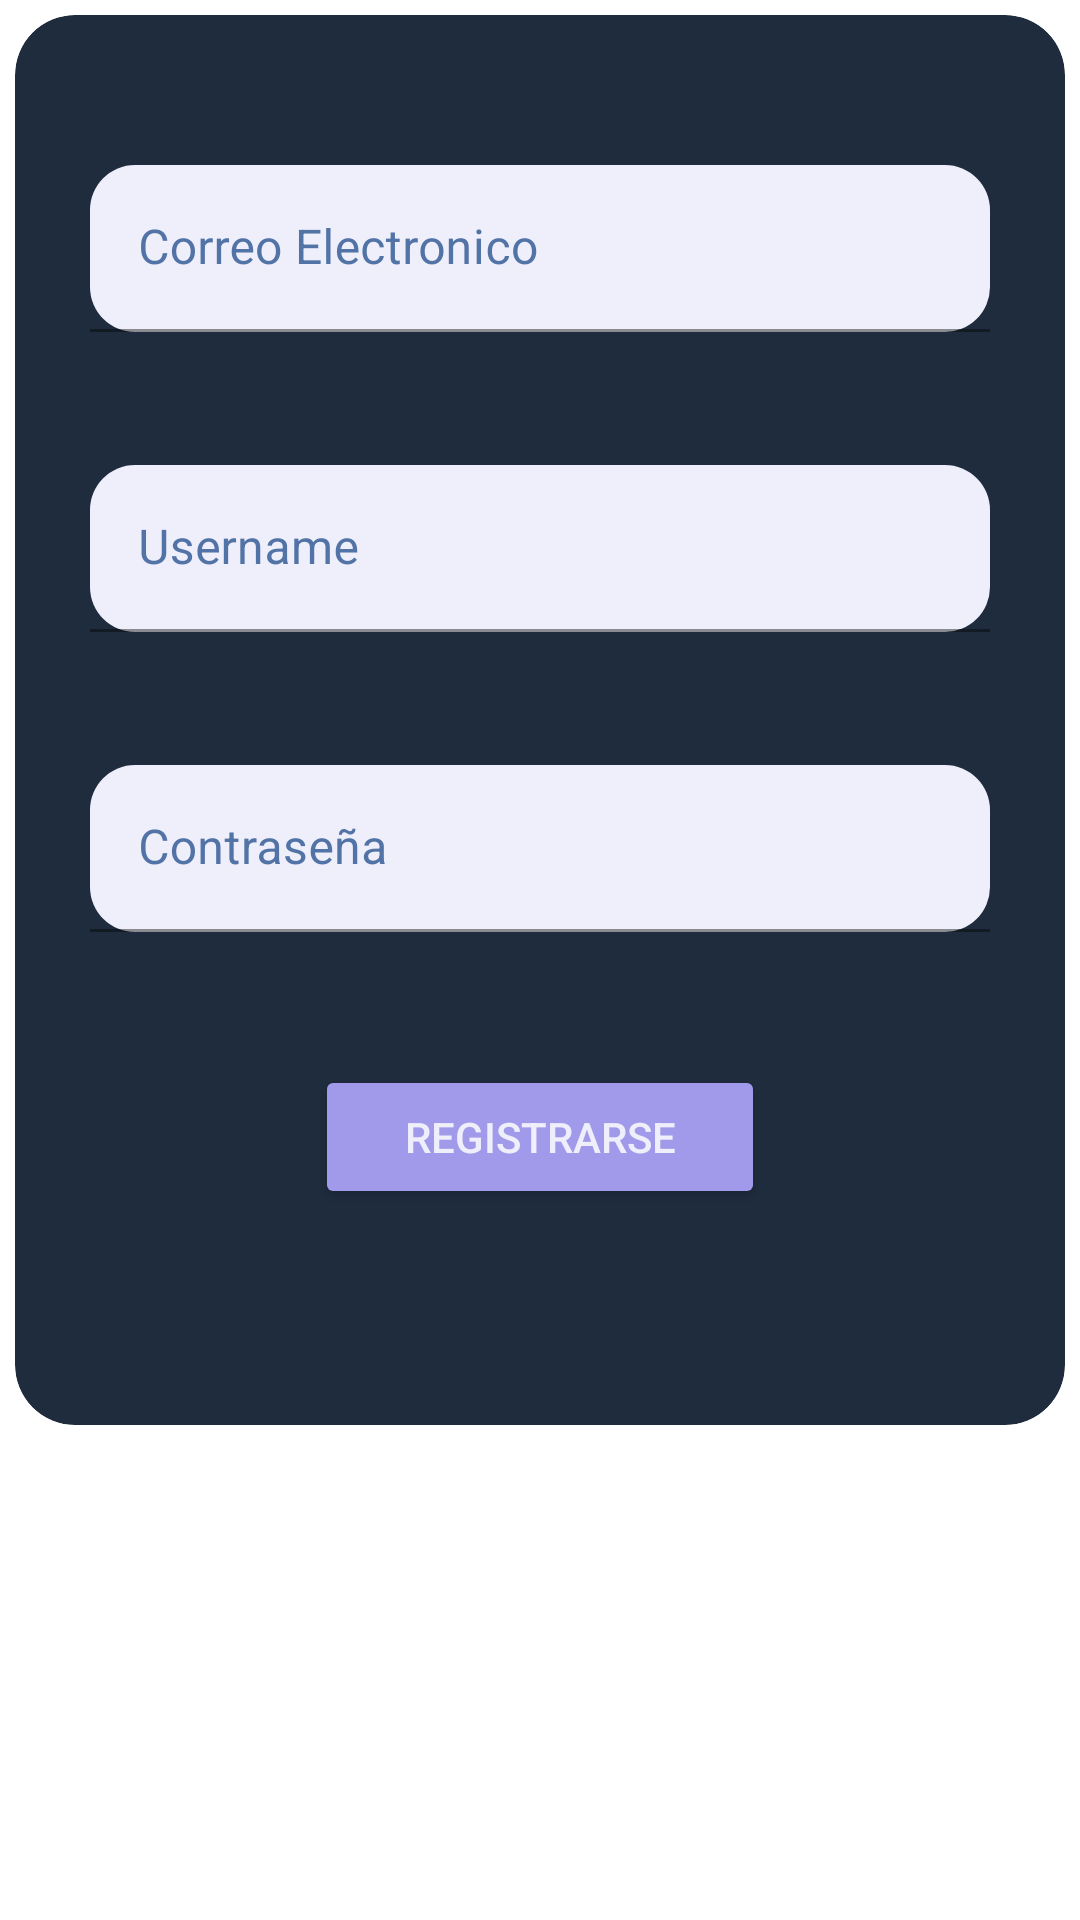

This screen was rendered from an Android layout file. Write that file and the resources it references.
<!-- AndroidManifest.xml: application theme Theme.MyReminder -->
<!-- res/layout/register_layout.xml -->
<?xml version="1.0" encoding="utf-8"?>
<RelativeLayout
    xmlns:android="http://schemas.android.com/apk/res/android"
    android:layout_width="match_parent"
    android:layout_height="wrap_content"
    xmlns:app="http://schemas.android.com/apk/res-auto"

    xmlns:tools="http://schemas.android.com/tools"
    >

    
    <androidx.cardview.widget.CardView

        android:layout_width="369dp"
        android:layout_height="470dp"
        android:layout_marginStart="5dp"
        android:layout_marginLeft="5dp"
        android:layout_marginTop="5dp"
        android:layout_marginEnd="5dp"
        android:layout_marginBottom="5dp"
        android:backgroundTint="#1f2c3e"
        app:cardCornerRadius="20dp"


        app:cardElevation="0dp"> 
        
        <LinearLayout
            android:layout_width="match_parent"
            android:layout_height="wrap_content"
            android:layout_marginTop="50dp"
            android:gravity="center"
            android:orientation="vertical">

            <com.google.android.material.textfield.TextInputLayout

                android:layout_width="300dp"
                android:layout_height="wrap_content"
                android:gravity="center_horizontal"
                android:textColorHint="@color/gray_blued"
                app:boxCornerRadiusBottomEnd="15dp"
                app:boxCornerRadiusBottomStart="15dp"
                app:boxCornerRadiusTopEnd="15dp"
                app:boxCornerRadiusTopStart="15dp"
                app:boxStrokeColor="@color/gray_blued"
                app:hintTextColor="@color/gray_blued">

                <com.google.android.material.textfield.TextInputEditText
                    android:id="@+id/txtRegisterEmail"
                    android:inputType="textEmailAddress"
                    android:layout_width="match_parent"
                    android:layout_height="wrap_content"
                    android:backgroundTint="@color/skywhite"
                    android:hint="@string/email_str"
                    android:textColor="@color/black_blued"
                    app:boxStrokeColor="@color/gray_blued" />
            </com.google.android.material.textfield.TextInputLayout>
        </LinearLayout>
        
        <LinearLayout
            android:layout_width="match_parent"
            android:layout_height="wrap_content"
            android:layout_marginTop="150dp"
            android:gravity="center"
            android:orientation="vertical">

            <com.google.android.material.textfield.TextInputLayout

                android:layout_width="300dp"
                android:layout_height="wrap_content"
                android:gravity="center_horizontal"
                android:textColorHint="@color/gray_blued"
                app:boxCornerRadiusBottomEnd="15dp"
                app:boxCornerRadiusBottomStart="15dp"
                app:boxCornerRadiusTopEnd="15dp"
                app:boxCornerRadiusTopStart="15dp"
                app:boxStrokeColor="@color/gray_blued"
                app:hintTextColor="@color/gray_blued"
                app:passwordToggleDrawable="@android:drawable/ic_menu_view">

                <com.google.android.material.textfield.TextInputEditText
                    android:id="@+id/txtRegisterNickname"
                    android:layout_width="match_parent"
                    android:layout_height="wrap_content"
                    android:backgroundTint="@color/skywhite"
                    android:inputType="text"
                    android:hint="Username"
                    android:textColor="@color/black_blued"


                    app:boxStrokeColor="@color/gray_blued" />
            </com.google.android.material.textfield.TextInputLayout>
        </LinearLayout>
        
        <LinearLayout
            android:layout_width="match_parent"
            android:layout_height="wrap_content"
            android:layout_marginTop="250dp"
            android:gravity="center"
            android:orientation="vertical">

            <com.google.android.material.textfield.TextInputLayout

                android:layout_width="300dp"
                android:layout_height="wrap_content"
                android:gravity="center_horizontal"
                android:textColorHint="@color/gray_blued"
                app:boxCornerRadiusBottomEnd="15dp"
                app:boxCornerRadiusBottomStart="15dp"
                app:boxCornerRadiusTopEnd="15dp"
                app:boxCornerRadiusTopStart="15dp"
                app:boxStrokeColor="@color/gray_blued"
                app:hintTextColor="@color/gray_blued"
                app:passwordToggleDrawable="@android:drawable/ic_menu_view">

                <com.google.android.material.textfield.TextInputEditText
                    android:id="@+id/txtRegisterPassword"
                    android:layout_width="match_parent"
                    android:layout_height="wrap_content"
                    android:backgroundTint="@color/skywhite"
                    android:hint="@string/psswd_str"
                    android:inputType="textPassword"
                    android:textColor="@color/black_blued"


                    app:boxStrokeColor="@color/gray_blued" />
            </com.google.android.material.textfield.TextInputLayout>
        </LinearLayout>

        <LinearLayout
            android:layout_width="match_parent"
            android:layout_height="wrap_content"
            android:layout_marginTop="350dp"
            android:gravity="center">

            <Button
                android:id="@+id/btnUpRegister"
                android:layout_width="150dp"
                android:layout_height="match_parent"
                android:backgroundTint="#a19aea"
                android:text="@string/register_str"
                android:textColor="#efeefb" />

        </LinearLayout>

    </androidx.cardview.widget.CardView>

</RelativeLayout>
<!-- resources referenced by this layout -->
<resources>
  <color name="black_blued">#202532</color>
  <color name="gray_blued">#5273a6</color>
  <color name="skywhite">#efeefb</color>
  <string name="email_str">Correo Electronico</string>
  <string name="psswd_str">Contraseña</string>
  <string name="register_str">Registrarse</string>
  <style name="Theme.MyReminder" parent="Theme.MaterialComponents.DayNight.DarkActionBar">
          
  
          <item name="colorPrimary">@color/blue</item>
          <item name="colorPrimaryVariant">@color/purple_700</item>
          <item name="colorOnPrimary">@color/black</item>
          
          <item name="colorSecondary">@color/teal_200</item>
          <item name="colorSecondaryVariant">@color/teal_700</item>
          <item name="colorOnSecondary">@color/black</item>
          
          <item name="android:statusBarColor">?attr/colorPrimaryVariant</item>
          
      </style>
  <color name="blue">#748fd3</color>
  <color name="purple_700">#FF3700B3</color>
  <color name="black">#FF000000</color>
  <color name="teal_200">#FF03DAC5</color>
  <color name="teal_700">#FF018786</color>
</resources>
